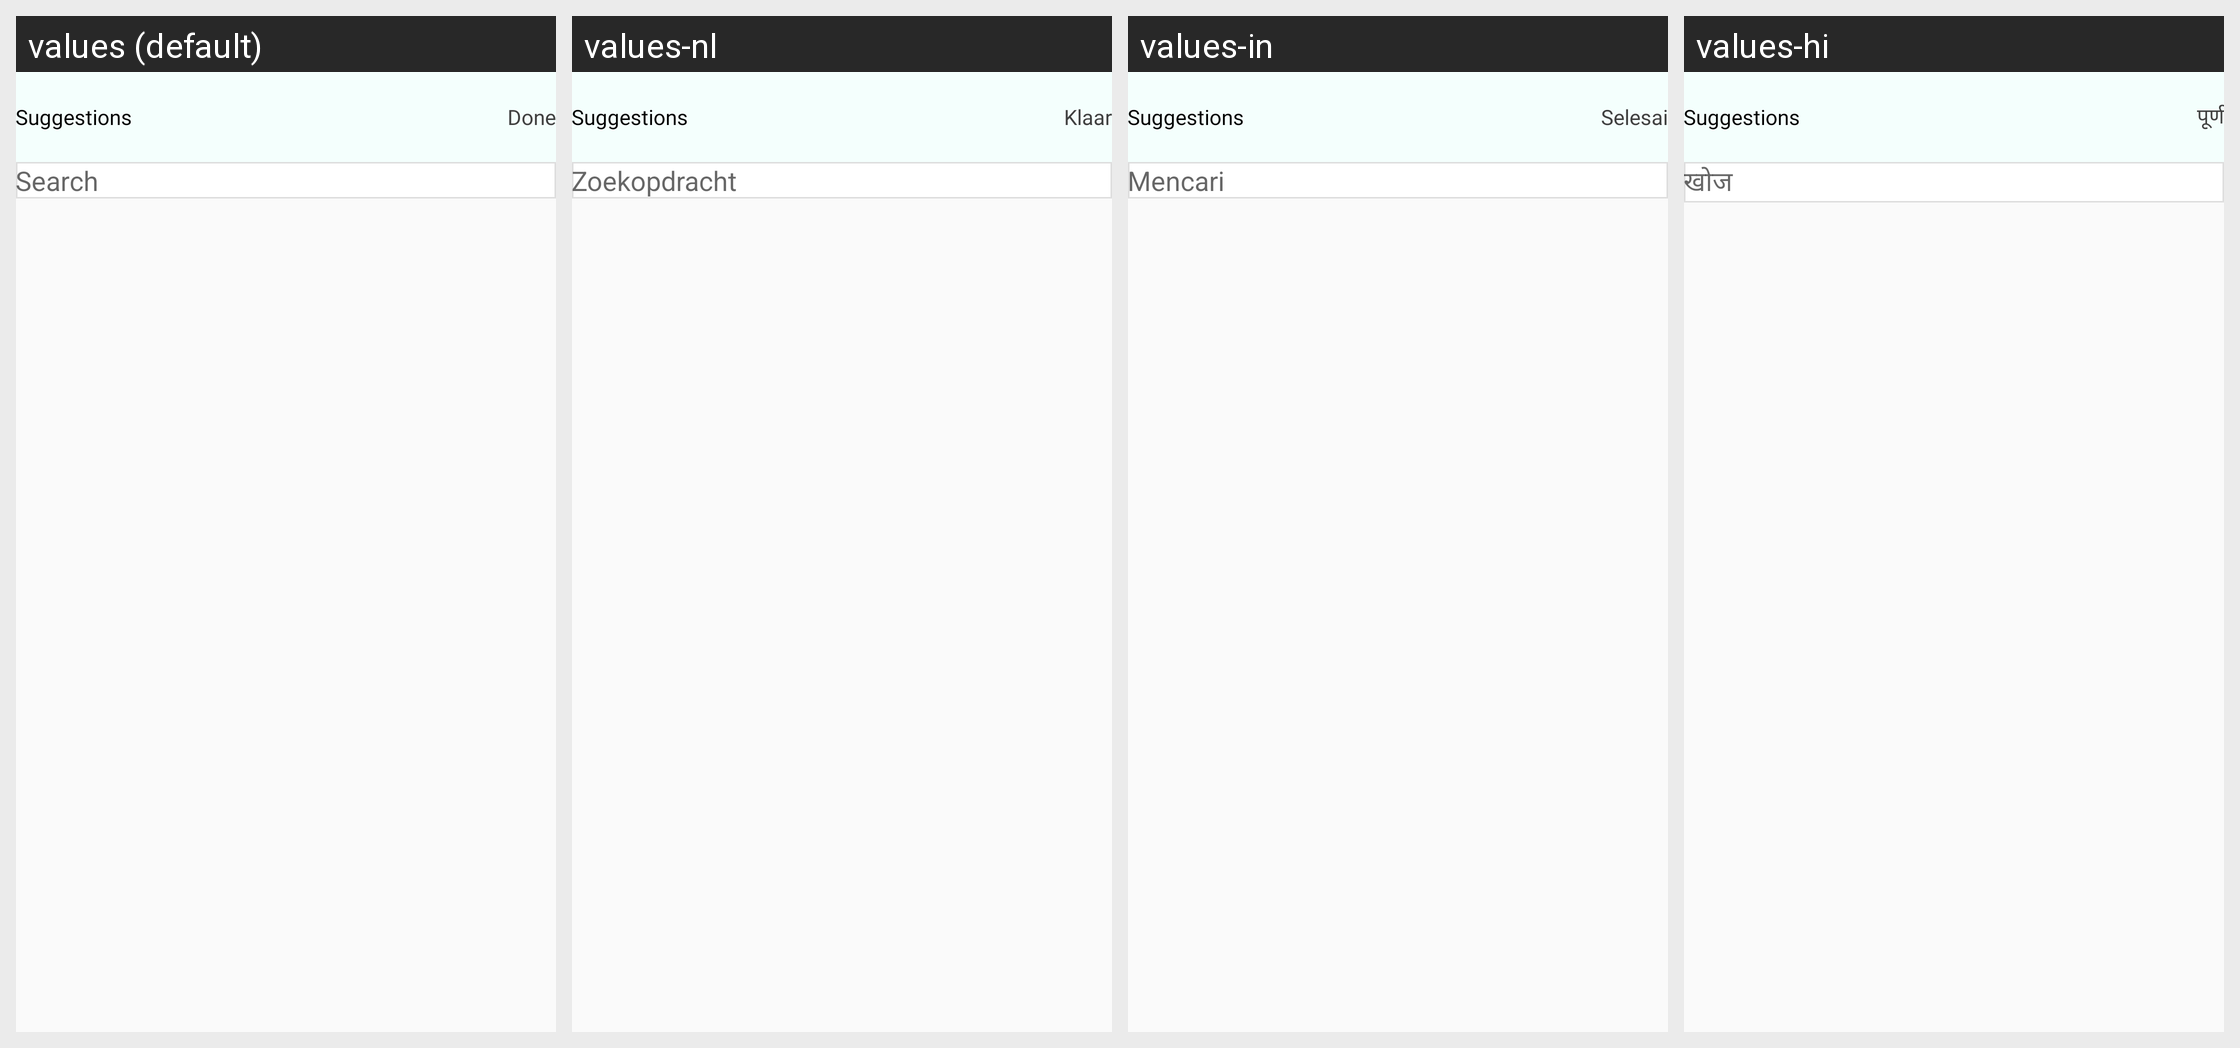

Strings drawn on this Android screen and how each of the app's shown locales translates them:
Android screen res/layout/activity_suggestion_list.xml rendered under 4 locales, left to right: values (default), values-nl, values-in, values-hi. Device: Nexus 5 (rendered at 1080×1920; each locale shown at half size, 540×960, under a caption strip naming it); theme Theme.CallisDairy.
Other locales in the repository, not shown: values-bn, values-de, values-enm, values-es, values-fr, values-it, values-kn, values-phi, values-pl, values-pt, values-ro, values-ru, values-ta, values-tr, values-vi, values-zh.
Strings drawn on this screen, with the default value and each locale's value (text and hints the layout hard-codes, and strings that could not be matched under every locale, appear in the picture but are not listed):

done
  values: Done
  values-nl: Klaar
  values-in: Selesai
  values-hi: पूर्ण

search
  values: Search
  values-nl: Zoekopdracht
  values-in: Mencari
  values-hi: खोज
